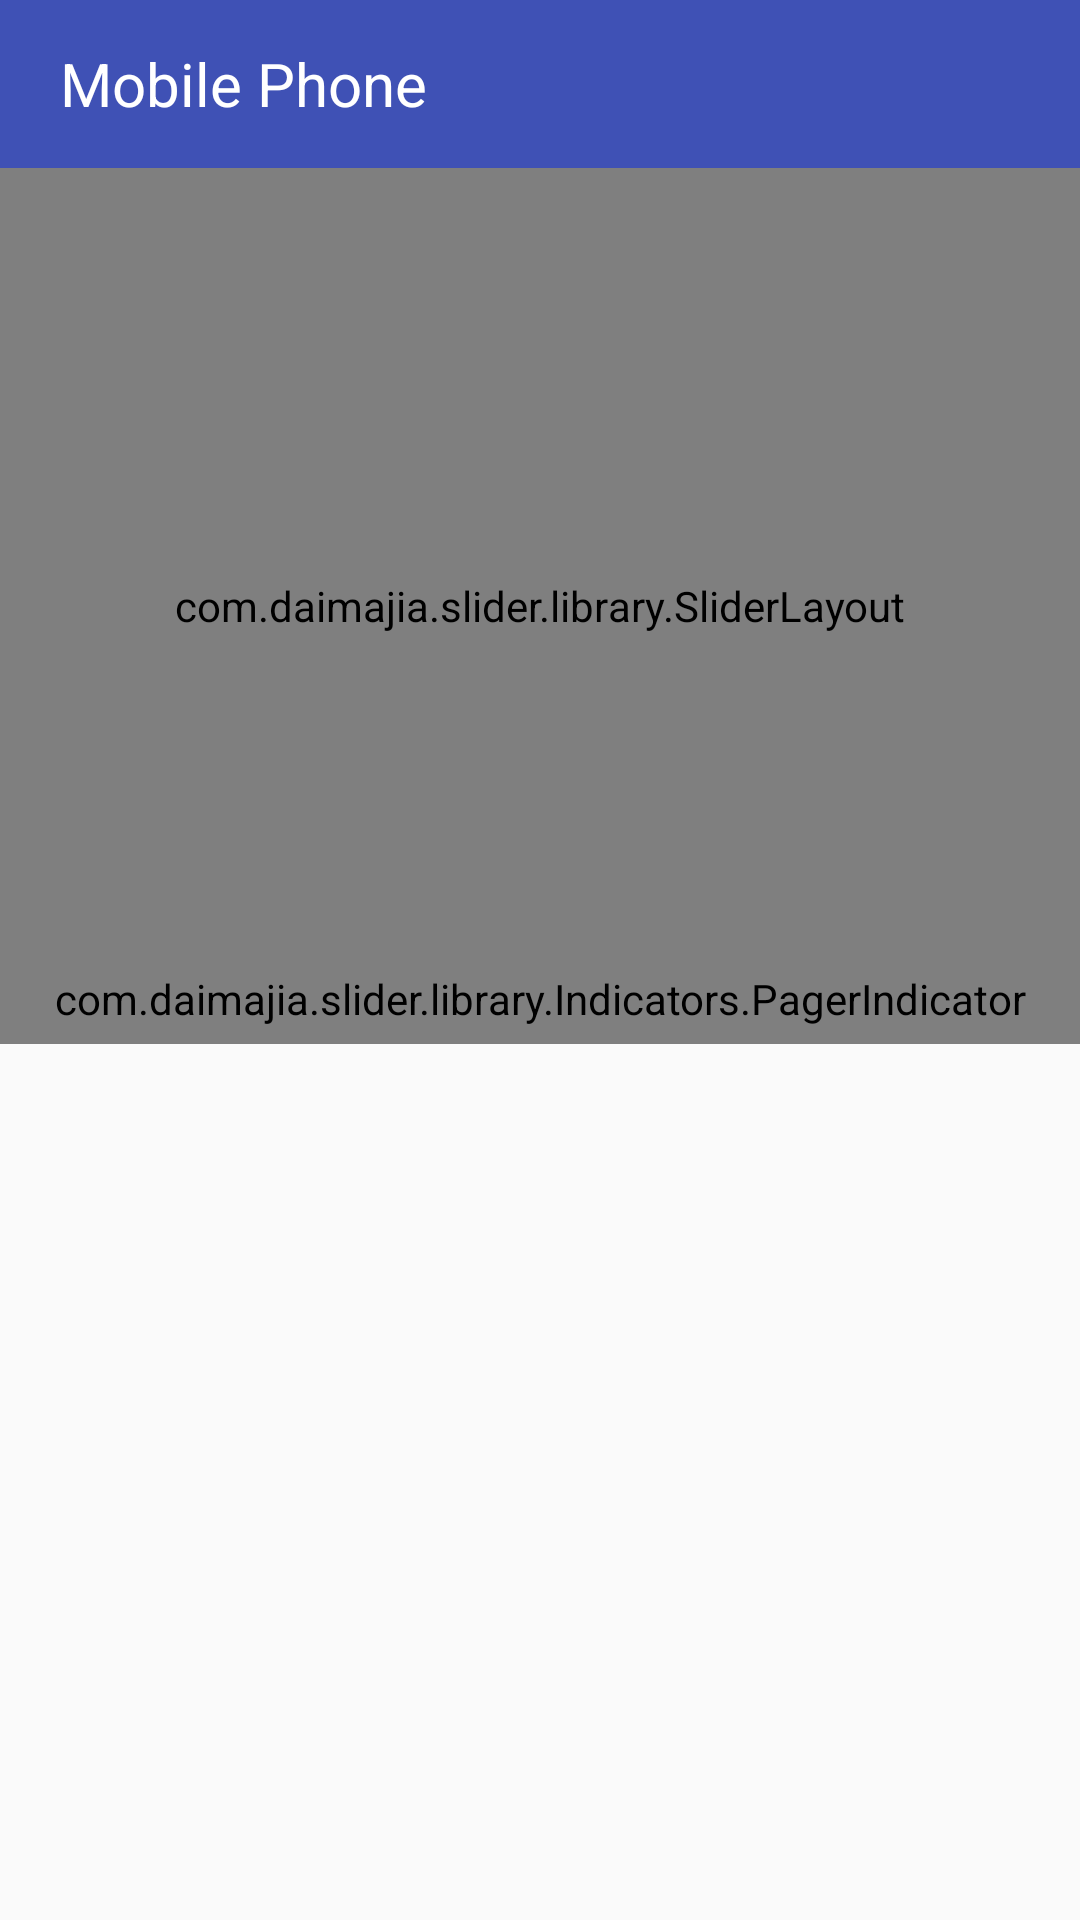

This screen was rendered from an Android layout file. Write that file and the resources it references.
<!-- AndroidManifest.xml: application theme AppTheme -->
<!-- res/layout/activity_mobile_detail.xml -->
<?xml version="1.0" encoding="utf-8"?>
<LinearLayout
    xmlns:android="http://schemas.android.com/apk/res/android"
    xmlns:app="http://schemas.android.com/apk/res-auto"
    xmlns:tools="http://schemas.android.com/tools"
    android:layout_width="match_parent"
    android:layout_height="match_parent"
    android:orientation="vertical"
    tools:context=".MobileDetail.MobileDetailActivity">

    <android.support.v7.widget.Toolbar
        android:id="@+id/toolbar"
        android:layout_width="match_parent"
        android:layout_height="?attr/actionBarSize"
        android:layout_alignParentStart="true"
        android:layout_alignParentTop="true"
        android:background="@color/colorPrimary"
        app:popupTheme="@style/AppTheme"
        android:contentInsetLeft="0dp"
        android:contentInsetStart="0dp"
        app:contentInsetLeft="0dp"
        app:contentInsetStart="0dp"
        android:contentInsetRight="0dp"
        android:contentInsetEnd="0dp"
        app:contentInsetRight="0dp"
        app:contentInsetEnd="0dp">

        <LinearLayout
            android:layout_width="match_parent"
            android:layout_height="match_parent"
            android:orientation="horizontal"
            android:gravity="center_vertical"
            android:paddingLeft="@dimen/toolbar_padding_left_right"
            android:paddingRight="@dimen/toolbar_padding_left_right">

            <ImageView
                android:id="@+id/ivBack"
                android:layout_width="wrap_content"
                android:layout_height="wrap_content"
                android:paddingRight="@dimen/toolbar_padding_left_right"
                android:src="@drawable/ic_back_white"/>

            <TextView
                android:layout_width="wrap_content"
                android:layout_height="wrap_content"
                android:textSize="@dimen/title_bar_text_size"
                android:textColor="@color/text_white"
                android:text="@string/mobile_phone"/>

        </LinearLayout>

    </android.support.v7.widget.Toolbar>

    <RelativeLayout
        android:layout_width="match_parent"
        android:layout_height="0dp"
        android:layout_weight="0.50">

        <com.daimajia.slider.library.SliderLayout
            android:id="@+id/sliderLayout"
            android:layout_width="match_parent"
            android:layout_height="match_parent" />

        <com.daimajia.slider.library.Indicators.PagerIndicator
            android:id="@+id/customIndicator"
            android:layout_width="match_parent"
            android:layout_height="@dimen/indicator_height"
            android:layout_alignParentBottom="true"
            android:background="@android:color/transparent"
            style="@style/Custom_Indicator" />

        <RelativeLayout
            android:layout_width="match_parent"
            android:layout_height="wrap_content"
            android:layout_alignParentTop="true"
            android:padding="@dimen/title_detail_padding">

            <TextView
                android:id="@+id/tvPrice"
                android:layout_width="wrap_content"
                android:layout_height="wrap_content"
                android:layout_alignParentLeft="true"
                android:textSize="@dimen/text_name_size"
                android:textColor="@color/text_black" />

            <TextView
                android:id="@+id/tvRating"
                android:layout_width="wrap_content"
                android:layout_height="wrap_content"
                android:layout_alignParentRight="true"
                android:textSize="@dimen/text_name_size"
                android:textColor="@color/text_black" />

        </RelativeLayout>

    </RelativeLayout>

    <LinearLayout
        android:layout_width="match_parent"
        android:layout_height="0dp"
        android:layout_weight="0.5"
        android:orientation="vertical">

        <TextView
            android:id="@+id/tvMobileName"
            android:layout_width="match_parent"
            android:layout_height="wrap_content"
            android:padding="@dimen/tex_detail_padding"
            android:textSize="@dimen/text_name_size"
            android:textColor="@color/text_black"/>

        <TextView
            android:id="@+id/tvDescription"
            android:layout_width="match_parent"
            android:layout_height="wrap_content"
            android:padding="@dimen/tex_detail_padding"
            android:textSize="@dimen/text_detail_size"
            android:textColor="@color/text_light_black"/>

    </LinearLayout>

</LinearLayout>
<!-- resources referenced by this layout -->
<resources>
  <color name="colorPrimary">#3F51B5</color>
  <color name="text_black">#000000</color>
  <color name="text_light_black">#A0A0A0</color>
  <color name="text_white">#FFFFFF</color>
  <dimen name="indicator_height">30dp</dimen>
  <dimen name="text_detail_size">14dp</dimen>
  <dimen name="text_name_size">16dp</dimen>
  <dimen name="title_bar_text_size">20dp</dimen>
  <dimen name="title_detail_padding">10dp</dimen>
  <dimen name="toolbar_padding_left_right">10dp</dimen>
  <string name="mobile_phone">Mobile Phone</string>
  <style name="AppTheme" parent="Theme.AppCompat.Light.NoActionBar">
          
          <item name="colorPrimary">@color/colorPrimary</item>
          <item name="colorPrimaryDark">@color/colorPrimaryDark</item>
          <item name="colorAccent">@color/colorAccent</item>
      </style>
  <style name="Custom_Indicator">
          <item name="android:layout_width">wrap_content</item>
          <item name="android:layout_height">wrap_content</item>
          <item name="android:gravity">center</item>
          <item name="shape">oval</item>
          <item name="padding_left">@dimen/indicator_padding</item>
          <item name="padding_right">@dimen/indicator_padding</item>
  
          <item name="selected_color">@color/selected_indicator</item>
          <item name="unselected_color">@color/unselected_indicator</item>
          <item name="selected_width">@dimen/indicator_size</item>
          <item name="selected_height">@dimen/indicator_size</item>
          <item name="unselected_width">@dimen/indicator_size</item>
          <item name="unselected_height">@dimen/indicator_size</item>
      </style>
  <color name="colorPrimaryDark">#303F9F</color>
  <color name="colorAccent">#000000</color>
  <color name="selected_indicator">#303F9F</color>
  <color name="unselected_indicator">#FFFFFF</color>
</resources>
